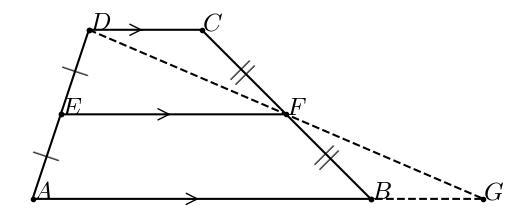

This figure's Python source:
#T# the following code shows how to draw a trapezoid to show the midsegment of a trapezoid theorem

#T# to draw a trapezoid to show the midsegment of a trapezoid theorem, the pyplot module of the matplotlib package is used
import matplotlib.pyplot as plt

#T# the patches module of the matplotlib package is used to draw shapes
import matplotlib.patches as mpatches

#T# import the math module to do calculations
import math

#T# create the figure and axes
fig1, ax1 = plt.subplots(1, 1)

#T# set the aspect of the axes
ax1.set_aspect('equal', adjustable = 'box')

#T# hide the spines and ticks
for it1 in ['top', 'bottom', 'left', 'right']:
    ax1.spines[it1].set_visible(False)
ax1.xaxis.set_visible(False)
ax1.yaxis.set_visible(False)

#T# create the variables that define the plot
A = (0, 0)
B = (6, 0)
C = (3, 3)
D = (1, 3)
E = ((A[0] + D[0])/2, (A[1] + D[1])/2)
F = ((B[0] + C[0])/2, (B[1] + C[1])/2)
G = (D[0] + 2*(F[0] - D[0]), D[1] + 2*(F[1] - D[1]))

list_x1 = [E[0], A[0], B[0], C[0], D[0], E[0], F[0]]
list_y1 = [E[1], A[1], B[1], C[1], D[1], E[1], F[1]]

list_x2 = [D[0], G[0], B[0]]
list_y2 = [D[1], G[1], B[1]]

p_mid_AE = ((A[0] + E[0])/2, (A[1] + E[1])/2)
p_mid_DE = ((D[0] + E[0])/2, (D[1] + E[1])/2)
p_mid_BF = ((B[0] + F[0])/2, (B[1] + F[1])/2)
p_mid_CF = ((C[0] + F[0])/2, (C[1] + F[1])/2)

a0_AD = math.atan2(D[1] - A[1], D[0] - A[0])
a0_BC = math.atan2(C[1] - B[1], C[0] - B[0])

p_mid_AB_1 = (A[0] + .45*(B[0] - A[0]), A[1] + .45*(B[1] - A[1]))
p_mid_AB_2 = (A[0] + .50*(B[0] - A[0]), A[1] + .50*(B[1] - A[1]))

p_mid_DC_1 = (D[0] + .45*(C[0] - D[0]), D[1] + .45*(C[1] - D[1]))
p_mid_DC_2 = (D[0] + .50*(C[0] - D[0]), D[1] + .50*(C[1] - D[1]))

p_mid_EF_1 = (E[0] + .45*(F[0] - E[0]), E[1] + .45*(F[1] - E[1]))
p_mid_EF_2 = (E[0] + .50*(F[0] - E[0]), E[1] + .50*(F[1] - E[1]))

#T# plot the figure
ax1.plot(list_x1, list_y1, 'k', marker = 'o', markersize = 3)
ax1.plot(list_x2, list_y2, '--k', marker = 'o', markersize = 3)

mark1 = mpatches.FancyArrowPatch(p_mid_AB_1, p_mid_AB_2, arrowstyle = '->', mutation_scale = 20)
mark2 = mpatches.FancyArrowPatch(p_mid_DC_1, p_mid_DC_2, arrowstyle = '->', mutation_scale = 20)
mark3 = mpatches.FancyArrowPatch(p_mid_EF_1, p_mid_EF_2, arrowstyle = '->', mutation_scale = 20)

ax1.add_patch(mark1)
ax1.add_patch(mark2)
ax1.add_patch(mark3)

#T# set the math text font to the Latex default, Computer Modern
import matplotlib
matplotlib.rcParams['mathtext.fontset'] = 'cm'

#T# create the labels
label_A = plt.annotate(r'$A$', A, size = 18)
label_B = plt.annotate(r'$B$', B, size = 18)
label_C = plt.annotate(r'$C$', C, size = 18)
label_D = plt.annotate(r'$D$', D, size = 18)
label_E = plt.annotate(r'$E$', E, size = 18)
label_F = plt.annotate(r'$F$', F, size = 18)
label_G = plt.annotate(r'$G$', G, size = 18)

plt.annotate(r'$|$', p_mid_AE, ha = 'center', va = 'center', size = 20, rotation = math.degrees(a0_AD))
plt.annotate(r'$|$', p_mid_DE, ha = 'center', va = 'center', size = 20, rotation = math.degrees(a0_AD))
plt.annotate(r'$||$', p_mid_BF, ha = 'center', va = 'center', size = 20, rotation = math.degrees(a0_BC))
plt.annotate(r'$||$', p_mid_CF, ha = 'center', va = 'center', size = 20, rotation = math.degrees(a0_BC))

#T# drag the labels if needed
label_A.draggable()
label_B.draggable()
label_C.draggable()
label_D.draggable()
label_E.draggable()
label_F.draggable()
label_G.draggable()

#T# show the results
plt.show()